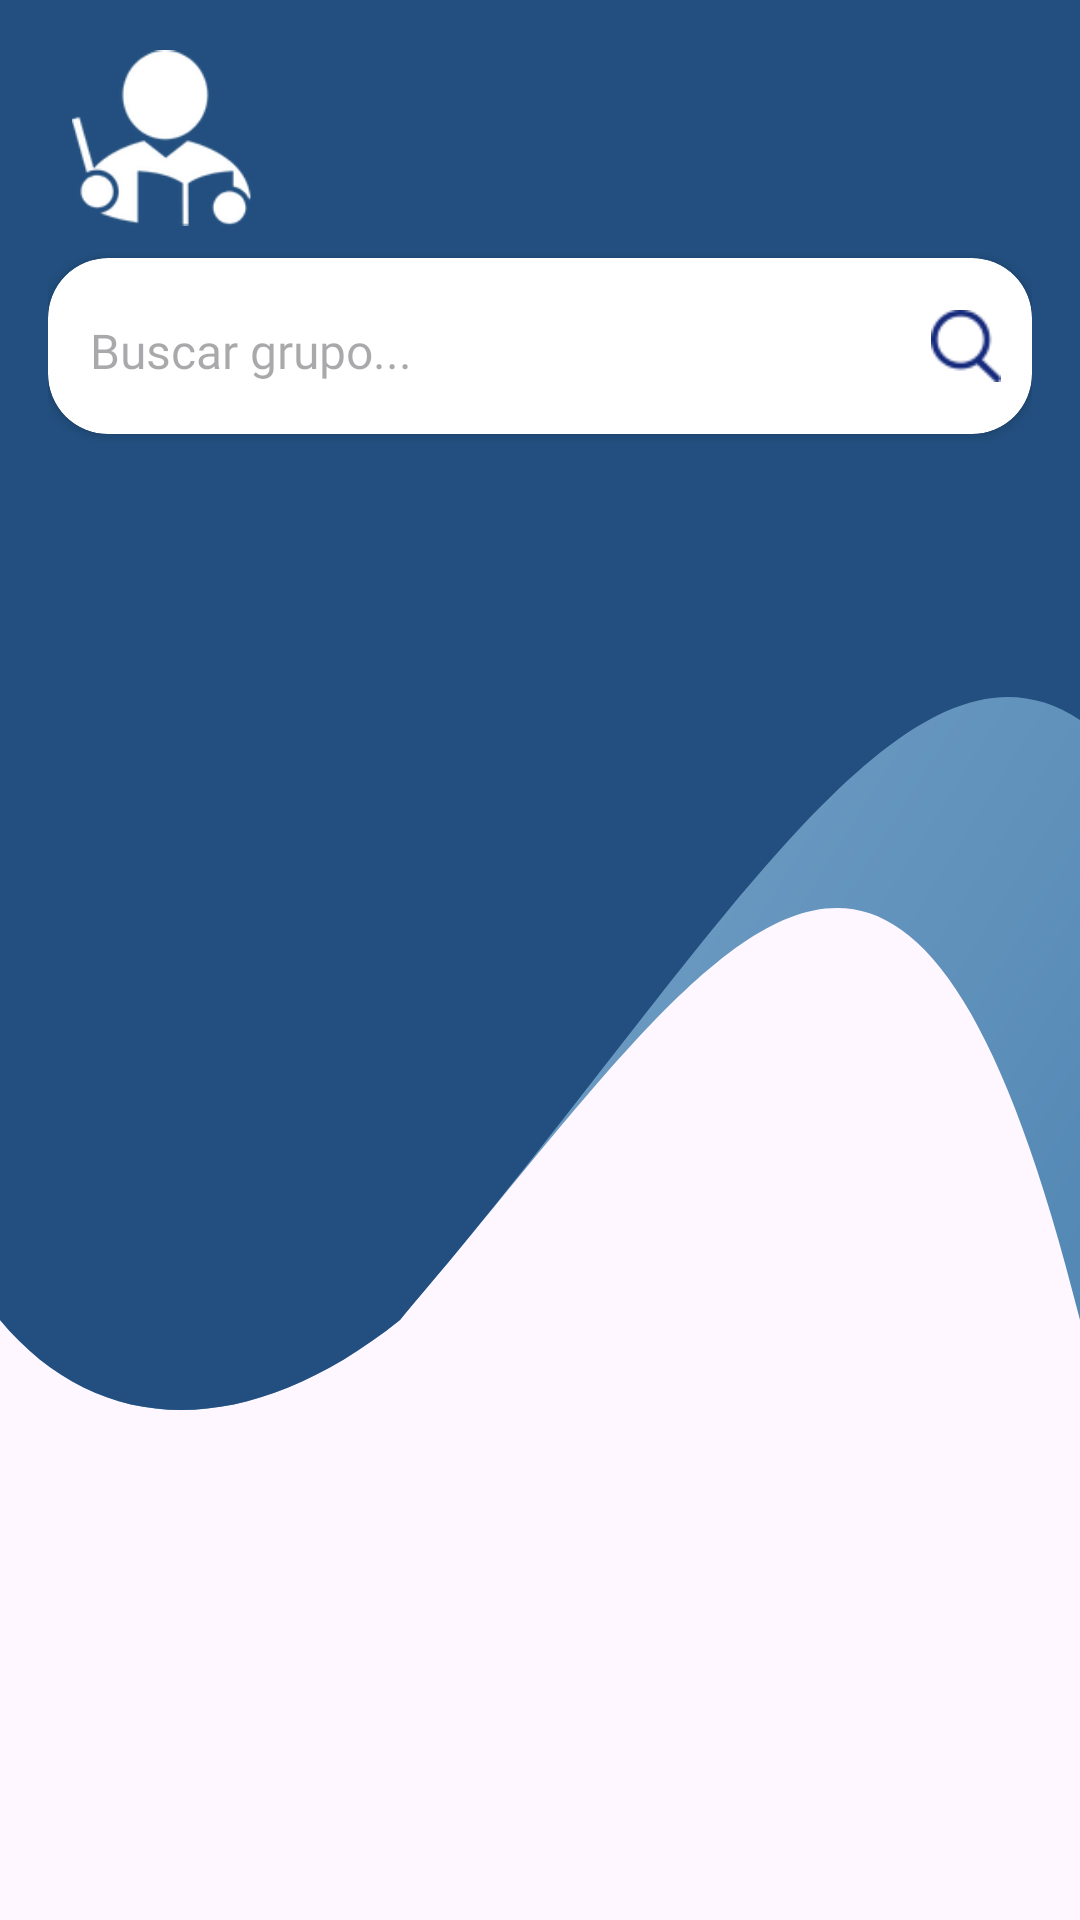

Reconstruct the res/layout file that produces this screen, plus the resources it refers to.
<!-- AndroidManifest.xml: application theme Theme.Docente -->
<!-- res/layout/fragment_pase_lista.xml -->
<?xml version="1.0" encoding="utf-8"?>
<FrameLayout xmlns:android="http://schemas.android.com/apk/res/android"
    xmlns:tools="http://schemas.android.com/tools"
    xmlns:app="http://schemas.android.com/apk/res-auto"
    android:layout_width="match_parent"
    android:layout_height="match_parent"
    android:background="@drawable/fusion_ondas_tres"
    tools:context=".PaseLista">

    
    <LinearLayout
        android:layout_width="match_parent"
        android:layout_height="match_parent"
        android:orientation="vertical"
        android:padding="16dp">

        
        <LinearLayout
            android:layout_width="match_parent"
            android:layout_height="wrap_content"
            android:orientation="horizontal"
            android:gravity="center_vertical"
            android:paddingBottom="10dp">
            <ImageView
                android:layout_width="60dp"
                android:layout_height="60dp"
                android:src="@drawable/menu_icono_perfil_docente"
                android:layout_marginStart="8dp"
                android:adjustViewBounds="true" />
        </LinearLayout>
        
        <androidx.cardview.widget.CardView
            android:layout_width="match_parent"
            android:layout_height="wrap_content"
            android:elevation="6dp"
            app:cardCornerRadius="20dp"
            android:layout_marginBottom="10dp">

            <LinearLayout
                android:layout_width="match_parent"
                android:layout_height="wrap_content"
                android:orientation="horizontal"
                android:gravity="center_vertical"
                android:padding="10dp">

                <EditText
                    android:id="@+id/listargrupo_buscador"
                    android:layout_width="0dp"
                    android:layout_height="wrap_content"
                    android:layout_weight="1"
                    android:hint="Buscar grupo..."
                    android:fontFamily="@font/robotocondensed"
                    android:textColor="@color/negro"
                    android:textSize="16sp"
                    android:backgroundTint="@android:color/transparent" />

                <ImageView
                    android:layout_width="24dp"
                    android:layout_height="24dp"
                    android:src="@drawable/icono_buscar" />
            </LinearLayout>
        </androidx.cardview.widget.CardView>

        
        <androidx.recyclerview.widget.RecyclerView
            android:id="@+id/listargrupo_recyclerview"
            android:layout_width="match_parent"
            android:layout_height="0dp"
            android:layout_weight="1"
            />

    </LinearLayout>

</FrameLayout>
<!-- resources referenced by this layout -->
<resources>
  <color name="negro">#FF000000</color>
  <!-- drawable fusion_ondas_tres (drawable) -->
  <?xml version="1.0" encoding="utf-8"?>
  <layer-list xmlns:android="http://schemas.android.com/apk/res/android">
  
      
      <item
          android:drawable="@drawable/degradado_fondo_cinco"/>
  
      
      <item
          android:drawable="@drawable/degradado_fondo_seis"/>
  
  </layer-list>
  <!-- drawable icono_buscar: png bitmap (drawable, 1432 bytes) -->
  <!-- drawable menu_icono_perfil_docente: png bitmap (drawable, 5842 bytes) -->
  <style name="Theme.Docente" parent="Base.Theme.Docente" />
  <!-- drawable degradado_fondo_cinco (drawable) -->
  <?xml version="1.0" encoding="utf-8"?>
  <vector xmlns:android="http://schemas.android.com/apk/res/android"
      xmlns:aapt="http://schemas.android.com/aapt"
      android:width="1080dp"
      android:height="600dp"
      android:viewportWidth="1080"
      android:viewportHeight="800">
  
      
      <path
          android:pathData="M0,0
                            H1080
                            V550
                            C900,250 700,405 400,550
                            C250,600 100,600 0,550
                            Z">
  
          <aapt:attr name="android:fillColor">
              <gradient
                  android:type="linear"
                  android:startX="0"
                  android:startY="0"
                  android:endX="1000"
                  android:endY="1500"
                  android:startColor="@color/azul_cuatro"
                  android:endColor="@color/azul_siete"/>
          </aapt:attr>
  
      </path>
  </vector>
  <!-- drawable degradado_fondo_seis (drawable) -->
  <?xml version="1.0" encoding="utf-8"?>
  <vector xmlns:android="http://schemas.android.com/apk/res/android"
      android:width="1080dp"
      android:height="600dp"
      android:viewportWidth="1080"
      android:viewportHeight="800">
  
      <path
          android:fillColor="@color/azul_uno"
          android:pathData="M0,0
                            H1080
                            V300
                            C900,250 700,405 400,550
                            C250,600 100,600 0,550
                            Z" />
  </vector>
  <style name="Base.Theme.Docente" parent="Theme.Material3.DayNight.NoActionBar">
          
          
      </style>
  <color name="azul_cuatro">#94b8d7</color>
  <color name="azul_siete">#25669c</color>
  <color name="azul_uno">#224f7f</color>
</resources>
